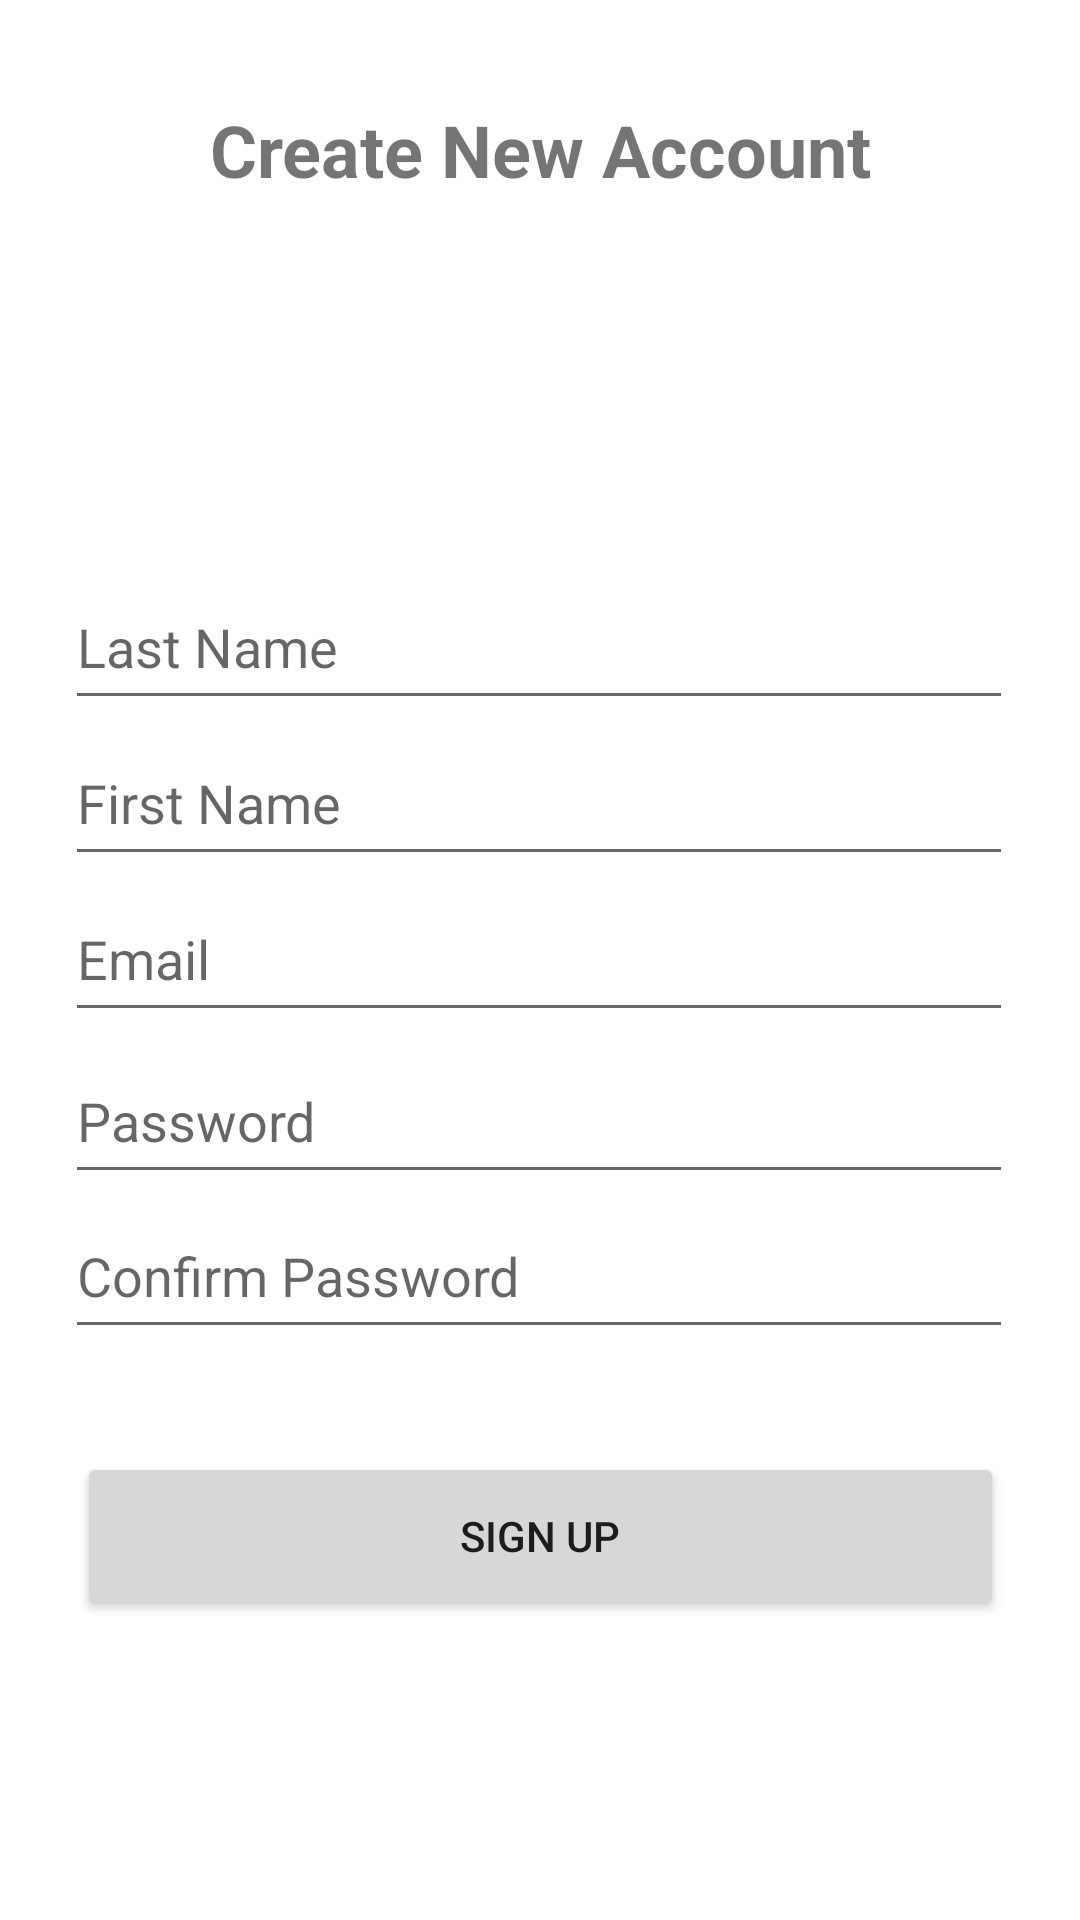

Layout XML and referenced resources for this Android screen:
<!-- AndroidManifest.xml: application theme Theme.SVC -->
<!-- res/layout/activity_sign_up.xml -->
<?xml version="1.0" encoding="utf-8"?>
<androidx.constraintlayout.widget.ConstraintLayout xmlns:android="http://schemas.android.com/apk/res/android"
    xmlns:app="http://schemas.android.com/apk/res-auto"
    xmlns:tools="http://schemas.android.com/tools"
    android:layout_width="match_parent"
    android:layout_height="match_parent"
    tools:context=".SignUp">

    <TextView
        android:id="@+id/ctextView7"
        android:layout_width="300dp"
        android:layout_height="40dp"
        android:gravity="center"
        android:text="Create New Account"
        android:textSize="24sp"
        android:textStyle="bold"
        app:layout_constraintBottom_toBottomOf="parent"
        app:layout_constraintEnd_toEndOf="parent"
        app:layout_constraintHorizontal_bias="0.498"
        app:layout_constraintStart_toStartOf="parent"
        app:layout_constraintTop_toTopOf="parent"
        app:layout_constraintVertical_bias="0.05" />

    <com.google.android.material.textfield.TextInputEditText
        android:id="@+id/emailTR"
        android:layout_width="316dp"
        android:layout_height="52dp"
        android:layout_marginBottom="296dp"
        android:hint="Email"
        android:inputType="textEmailAddress"
        app:layout_constraintBottom_toBottomOf="parent"
        app:layout_constraintEnd_toEndOf="parent"
        app:layout_constraintHorizontal_bias="0.494"

        app:layout_constraintStart_toStartOf="parent" />

    <com.google.android.material.textfield.TextInputEditText
        android:id="@+id/firstNameTR"
        android:layout_width="316dp"
        android:layout_height="52dp"
        android:layout_marginBottom="348dp"
        android:hint="First Name"
        app:layout_constraintBottom_toBottomOf="parent"
        app:layout_constraintEnd_toEndOf="parent"
        app:layout_constraintHorizontal_bias="0.494"
        app:layout_constraintStart_toStartOf="parent"

        />

    <com.google.android.material.textfield.TextInputEditText
        android:id="@+id/lastNameTR"
        android:layout_width="316dp"
        android:layout_height="52dp"
        android:layout_marginBottom="400dp"
        android:hint="Last Name"
        app:layout_constraintBottom_toBottomOf="parent"
        app:layout_constraintEnd_toEndOf="parent"
        app:layout_constraintHorizontal_bias="0.494"
        app:layout_constraintStart_toStartOf="parent"

        />

    <EditText
        android:id="@+id/passwordTR"
        android:layout_width="316dp"
        android:layout_height="52dp"
        android:layout_marginTop="1dp"
        android:layout_marginBottom="200dp"
        android:ems="10"
        android:hint="Password"
        android:inputType="textPassword"
        app:layout_constraintBottom_toBottomOf="parent"
        app:layout_constraintEnd_toEndOf="parent"
        app:layout_constraintHorizontal_bias="0.494"
        app:layout_constraintStart_toStartOf="parent"
        app:layout_constraintTop_toBottomOf="@id/emailTR"
        app:layout_constraintVertical_bias="0.022" />

    <EditText
        android:id="@+id/cPasswordTR"
        android:layout_width="316dp"
        android:layout_height="52dp"
        android:layout_marginTop="8dp"
        android:layout_marginBottom="30dp"
        android:ems="10"
        android:hint="Confirm Password"
        android:inputType="textPassword"
        app:layout_constraintBottom_toBottomOf="parent"
        app:layout_constraintEnd_toEndOf="parent"
        app:layout_constraintHorizontal_bias="0.494"
        app:layout_constraintStart_toStartOf="parent"
        app:layout_constraintTop_toBottomOf="@id/emailTR"
        app:layout_constraintVertical_bias="0.222" />

    <Button
        android:id="@+id/signUpBtn"
        android:layout_width="309dp"
        android:layout_height="56dp"
        android:layout_marginTop="8dp"
        android:layout_marginBottom="100dp"
        android:onClick="signUp"
        android:text="Sign Up"
        app:layout_constraintBottom_toBottomOf="parent"
        app:layout_constraintEnd_toEndOf="parent"
        app:layout_constraintStart_toStartOf="parent"
        app:layout_constraintTop_toBottomOf="@id/emailTR"
        app:layout_constraintVertical_bias="1.0" />

</androidx.constraintlayout.widget.ConstraintLayout>
<!-- resources referenced by this layout -->
<resources>
  <style name="Theme.SVC" parent="Theme.MaterialComponents.DayNight.DarkActionBar">
          
          <item name="colorPrimary">@color/purple_500</item>
          <item name="colorPrimaryVariant">@color/purple_700</item>
          <item name="colorOnPrimary">@color/white</item>
          
          <item name="colorSecondary">@color/teal_200</item>
          <item name="colorSecondaryVariant">@color/teal_700</item>
          <item name="colorOnSecondary">@color/black</item>
          
          <item name="android:statusBarColor" tools:targetApi="l">?attr/colorPrimaryVariant</item>
          
      </style>
  <!-- not gathered from this repository: default colours our renderer supplied (Android Studio template values) -->
  <color name="purple_500">#FF6200EE</color>
  <color name="purple_700">#FF3700B3</color>
  <color name="teal_200">#FF03DAC5</color>
  <color name="teal_700">#FF018786</color>
  <color name="black">#FF000000</color>
  <color name="white">#FFFFFFFF</color>
</resources>
